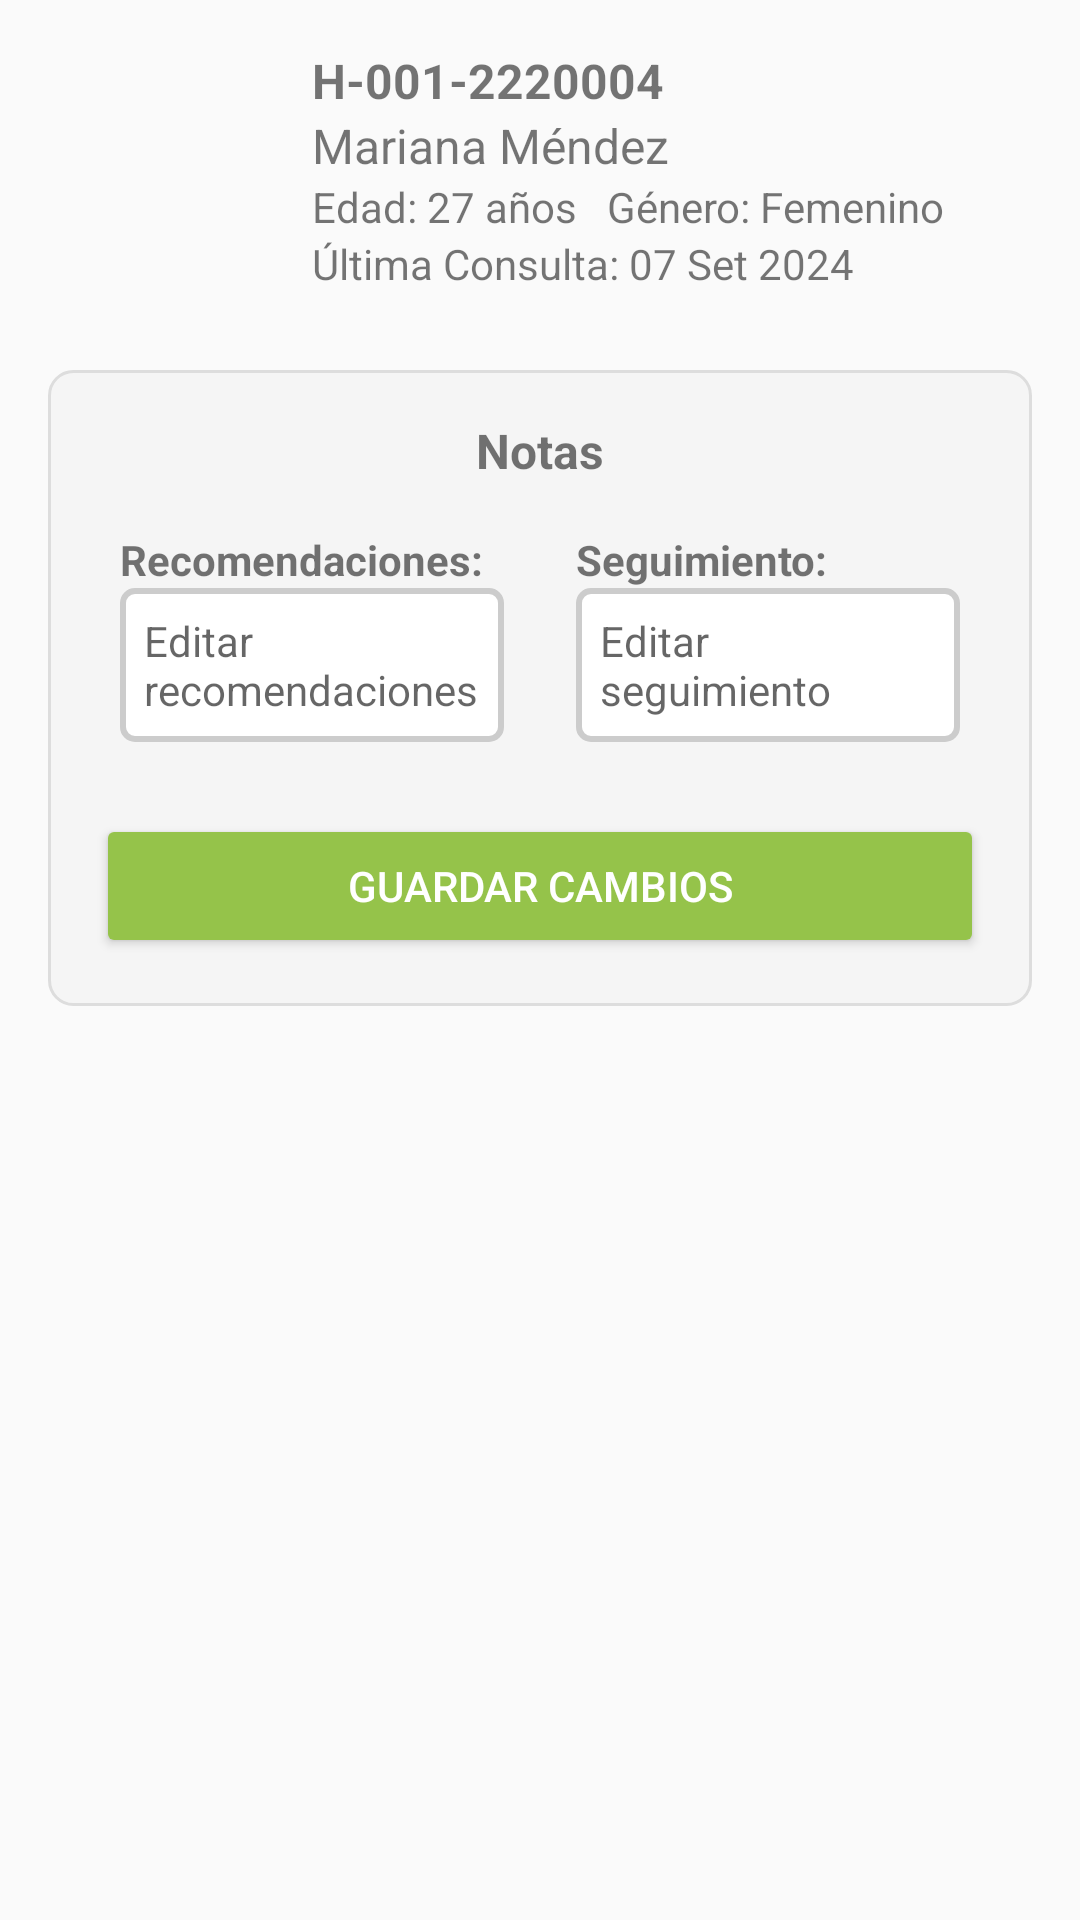

This screen was rendered from an Android layout file. Write that file and the resources it references.
<!-- AndroidManifest.xml: application theme Theme.ProyectoFinalDAM -->
<!-- res/layout/fragment_notas_doctor.xml -->
<?xml version="1.0" encoding="utf-8"?>
<ScrollView xmlns:android="http://schemas.android.com/apk/res/android"
    android:layout_width="match_parent"
    android:layout_height="match_parent"
    android:padding="16dp">

    <LinearLayout
        android:layout_width="match_parent"
        android:layout_height="wrap_content"
        android:orientation="vertical"
        android:gravity="center_horizontal">

        
        <LinearLayout
            android:layout_width="match_parent"
            android:layout_height="wrap_content"
            android:orientation="horizontal"
            android:gravity="center_vertical"
            android:paddingBottom="16dp">

            
            <ImageView
                android:layout_width="72dp"
                android:layout_height="72dp"
                android:src="@drawable/ic_profile_doctor"
                android:contentDescription="Imagen de paciente"
                android:layout_marginEnd="16dp" />

            
            <LinearLayout
                android:layout_width="wrap_content"
                android:layout_height="wrap_content"
                android:orientation="vertical">

                <TextView
                    android:id="@+id/tvPatientId"
                    android:layout_width="wrap_content"
                    android:layout_height="wrap_content"
                    android:text="H-001-2220004"
                    android:textStyle="bold"
                    android:textSize="16sp" />

                <TextView
                    android:id="@+id/tvPatientName"
                    android:layout_width="wrap_content"
                    android:layout_height="wrap_content"
                    android:text="Mariana Méndez"
                    android:textSize="16sp" />

                <TextView
                    android:id="@+id/tvPatientDetails"
                    android:layout_width="wrap_content"
                    android:layout_height="wrap_content"
                    android:text="Edad: 27 años   Género: Femenino"
                    android:textSize="14sp" />

                <TextView
                    android:id="@+id/tvLastConsultation"
                    android:layout_width="wrap_content"
                    android:layout_height="wrap_content"
                    android:text="Última Consulta: 07 Set 2024"
                    android:textSize="14sp" />
            </LinearLayout>
        </LinearLayout>

        
        <LinearLayout
            android:layout_width="match_parent"
            android:layout_height="wrap_content"
            android:orientation="vertical"
            android:gravity="center_horizontal">

            
            <LinearLayout
                android:layout_width="match_parent"
                android:layout_height="wrap_content"
                android:orientation="vertical"
                android:gravity="center_horizontal"
                android:background="@drawable/comment_background"
                android:padding="16dp"
                android:layout_marginTop="30px"
                android:layout_marginBottom="16dp">

                <TextView
                    android:layout_width="wrap_content"
                    android:layout_height="wrap_content"
                    android:text="Notas"
                    android:textStyle="bold"
                    android:textSize="16sp"
                    android:layout_marginBottom="8dp" />

                <LinearLayout
                    android:layout_width="match_parent"
                    android:layout_height="wrap_content"
                    android:orientation="horizontal">

                    
                    <LinearLayout
                        android:layout_width="0dp"
                        android:layout_height="wrap_content"
                        android:layout_weight="1"
                        android:orientation="vertical"
                        android:padding="8dp">

                        <TextView
                            android:layout_width="wrap_content"
                            android:layout_height="wrap_content"
                            android:text="Recomendaciones:"
                            android:textStyle="bold"
                            android:textSize="14sp" />

                        <EditText
                            android:id="@+id/etRecomendaciones"
                            android:layout_width="match_parent"
                            android:layout_height="wrap_content"
                            android:hint="Editar recomendaciones"
                            android:padding="8dp"
                            android:background="@drawable/edittext_border"
                            android:textSize="14sp" />
                    </LinearLayout>

                    
                    <LinearLayout
                        android:layout_width="0dp"
                        android:layout_height="wrap_content"
                        android:layout_weight="1"
                        android:orientation="vertical"
                        android:padding="8dp"
                        android:layout_marginStart="8dp">

                        <TextView
                            android:layout_width="wrap_content"
                            android:layout_height="wrap_content"
                            android:text="Seguimiento:"
                            android:textStyle="bold"
                            android:textSize="14sp" />

                        <EditText
                            android:id="@+id/etSeguimiento"
                            android:layout_width="match_parent"
                            android:layout_height="wrap_content"
                            android:hint="Editar seguimiento"
                            android:padding="8dp"
                            android:background="@drawable/edittext_border"
                            android:textSize="14sp" />
                    </LinearLayout>
                </LinearLayout>

                
                <Button
                    android:id="@+id/btnGuardar"
                    android:layout_width="match_parent"
                    android:layout_height="wrap_content"
                    android:text="Guardar Cambios"
                    android:backgroundTint="@color/green"
                    android:textColor="@android:color/white"
                    android:layout_marginTop="16dp" />
            </LinearLayout>
        </LinearLayout>
    </LinearLayout>
</ScrollView>
<!-- resources referenced by this layout -->
<resources>
  <color name="green">#95C34A</color>
  <!-- drawable comment_background (drawable) -->
  <shape xmlns:android="http://schemas.android.com/apk/res/android"
      android:shape="rectangle">
  
      
      <corners android:radius="8dp" />
  
      
      <solid android:color="#F5F5F5" />
  
      
      <stroke
          android:width="1dp"
          android:color="#DDDDDD" />
  </shape>
  <!-- drawable edittext_border (drawable) -->
  <shape xmlns:android="http://schemas.android.com/apk/res/android">
      <solid android:color="@android:color/white" />
      <stroke
          android:width="2dp"
          android:color="#CCCCCC" />
      <corners android:radius="4dp" />
      <padding
          android:left="8dp"
          android:top="8dp"
          android:right="8dp"
          android:bottom="8dp" />
  </shape>
  <style name="Theme.ProyectoFinalDAM" parent="Theme.AppCompat.Light.NoActionBar">
          
          <item name="colorPrimary">@color/colorBrownDark</item>
          <item name="colorPrimaryDark">@color/colorPink</item>
          <item name="colorAccent">#FDA49D</item>
      </style>
  <color name="colorBrownDark">#595343</color>
  <color name="colorPink">#ffa59e</color>
</resources>
